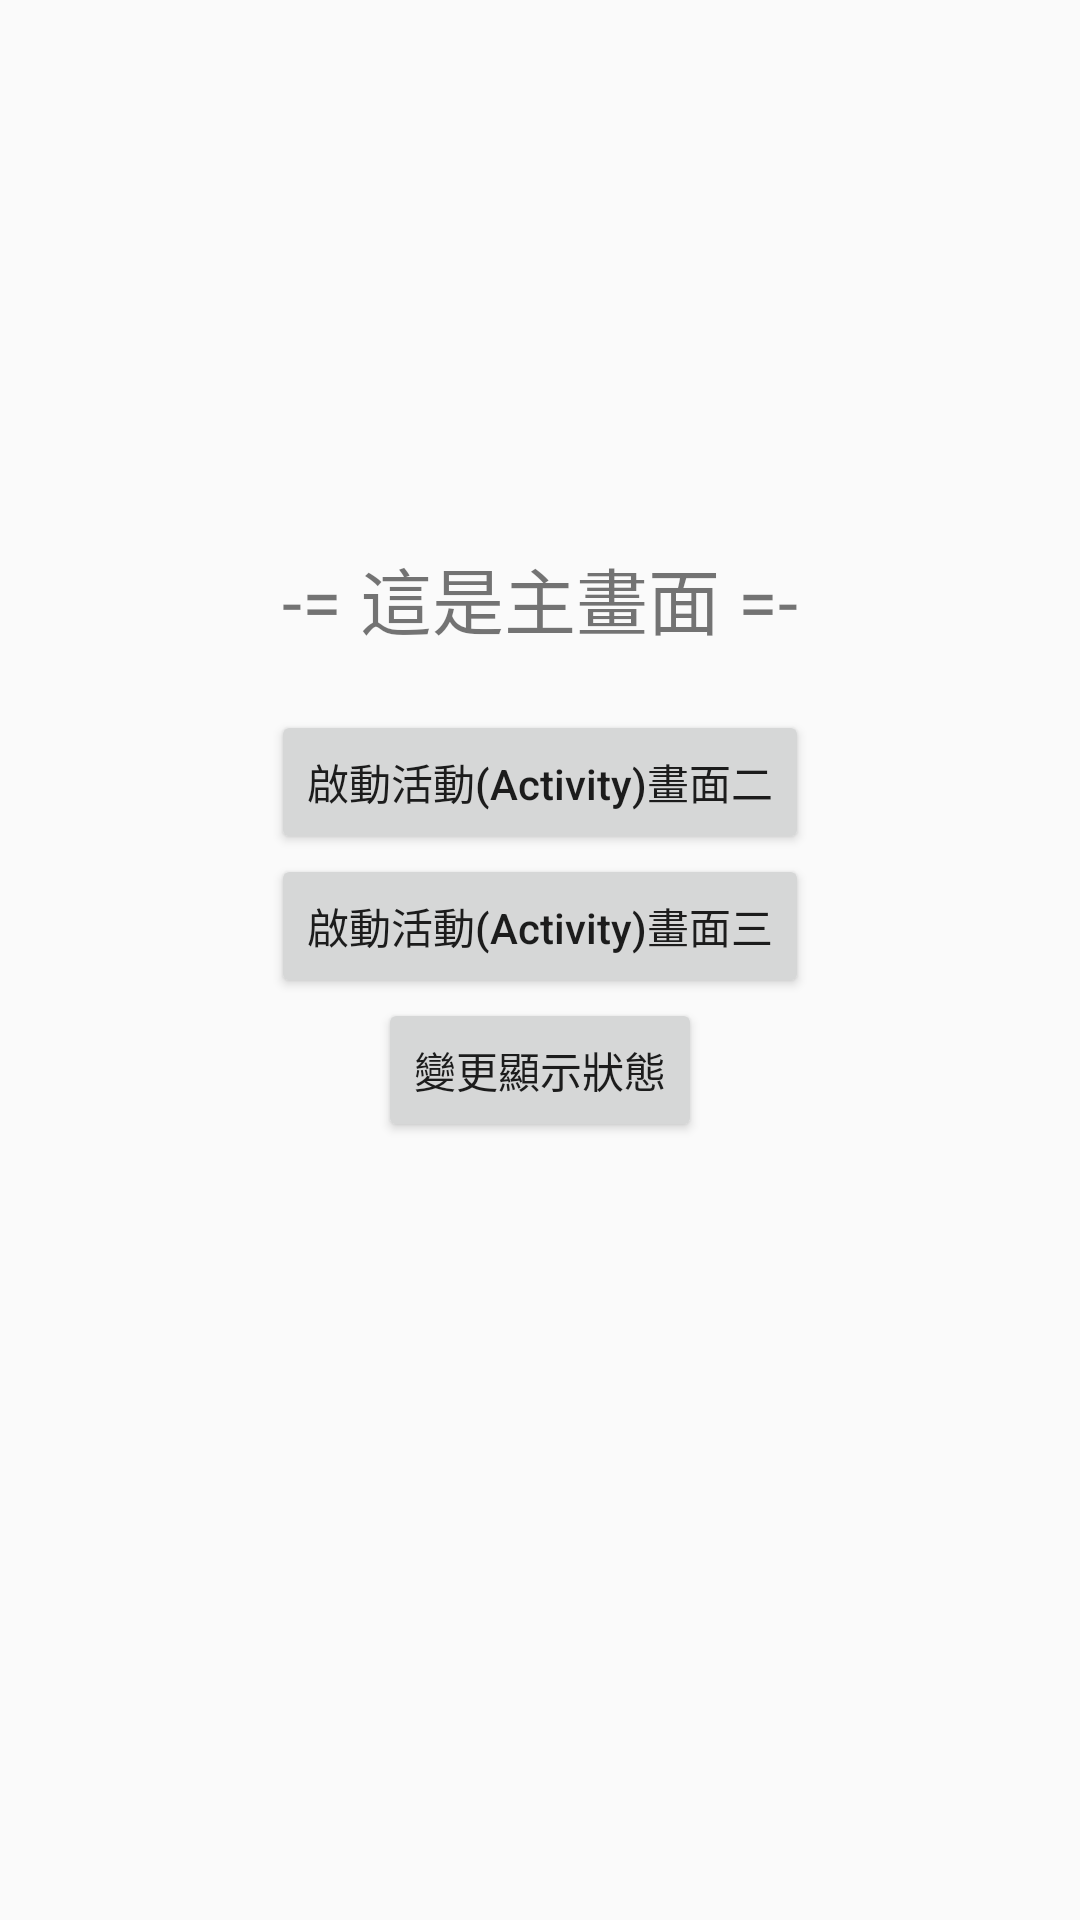

Write the Android layout XML for this screen, with the resource values it uses.
<!-- AndroidManifest.xml: application theme Theme.Intent01 -->
<!-- res/layout/activity_main.xml -->
<?xml version="1.0" encoding="utf-8"?>
<androidx.constraintlayout.widget.ConstraintLayout xmlns:android="http://schemas.android.com/apk/res/android"
    xmlns:app="http://schemas.android.com/apk/res-auto"
    android:id="@+id/main"
    android:layout_width="match_parent"
    android:layout_height="match_parent"
    >

    <TextView
        android:layout_width="wrap_content"
        android:layout_height="wrap_content"
        android:text="-= 這是主畫面 =-"
        android:id="@+id/tv_main"
        android:textSize="24sp"
        app:layout_constraintBottom_toBottomOf="parent"
        app:layout_constraintEnd_toEndOf="parent"
        app:layout_constraintStart_toStartOf="parent"
        app:layout_constraintTop_toTopOf="parent"
        app:layout_constraintVertical_bias="0.3"/>

    <Button
        android:layout_width="wrap_content"
        android:layout_height="wrap_content"
        android:id="@+id/btn_start_activity_two"
        android:text="啟動活動(Activity)畫面二"
        android:textAllCaps="false"
        android:layout_marginTop="20dp"
        app:layout_constraintTop_toBottomOf="@id/tv_main"
        app:layout_constraintEnd_toEndOf="parent"
        app:layout_constraintStart_toStartOf="parent"/>

    <Button
        android:layout_width="wrap_content"
        android:layout_height="wrap_content"
        android:id="@+id/btn_start_activity_three"
        android:text="啟動活動(Activity)畫面三"
        android:textAllCaps="false"
        app:layout_constraintTop_toBottomOf="@id/btn_start_activity_two"
        app:layout_constraintEnd_toEndOf="parent"
        app:layout_constraintStart_toStartOf="parent"/>

    <Button
        android:layout_width="wrap_content"
        android:layout_height="wrap_content"
        android:id="@+id/btn_set_visibility"
        android:text="變更顯示狀態"
        app:layout_constraintTop_toBottomOf="@id/btn_start_activity_three"
        app:layout_constraintEnd_toEndOf="parent"
        app:layout_constraintStart_toStartOf="parent"/>

    <androidx.constraintlayout.widget.Group
        android:layout_width="wrap_content"
        android:layout_height="wrap_content"
        android:id="@+id/vg_1"
        android:visibility="visible"
        app:constraint_referenced_ids="btn_start_activity_three"/>

</androidx.constraintlayout.widget.ConstraintLayout>
<!-- resources referenced by this layout -->
<resources>
  <style name="Theme.Intent01" parent="Base.Theme.Intent01" />
  <style name="Base.Theme.Intent01" parent="Theme.AppCompat.DayNight.NoActionBar">
  
          
          
      </style>
</resources>
